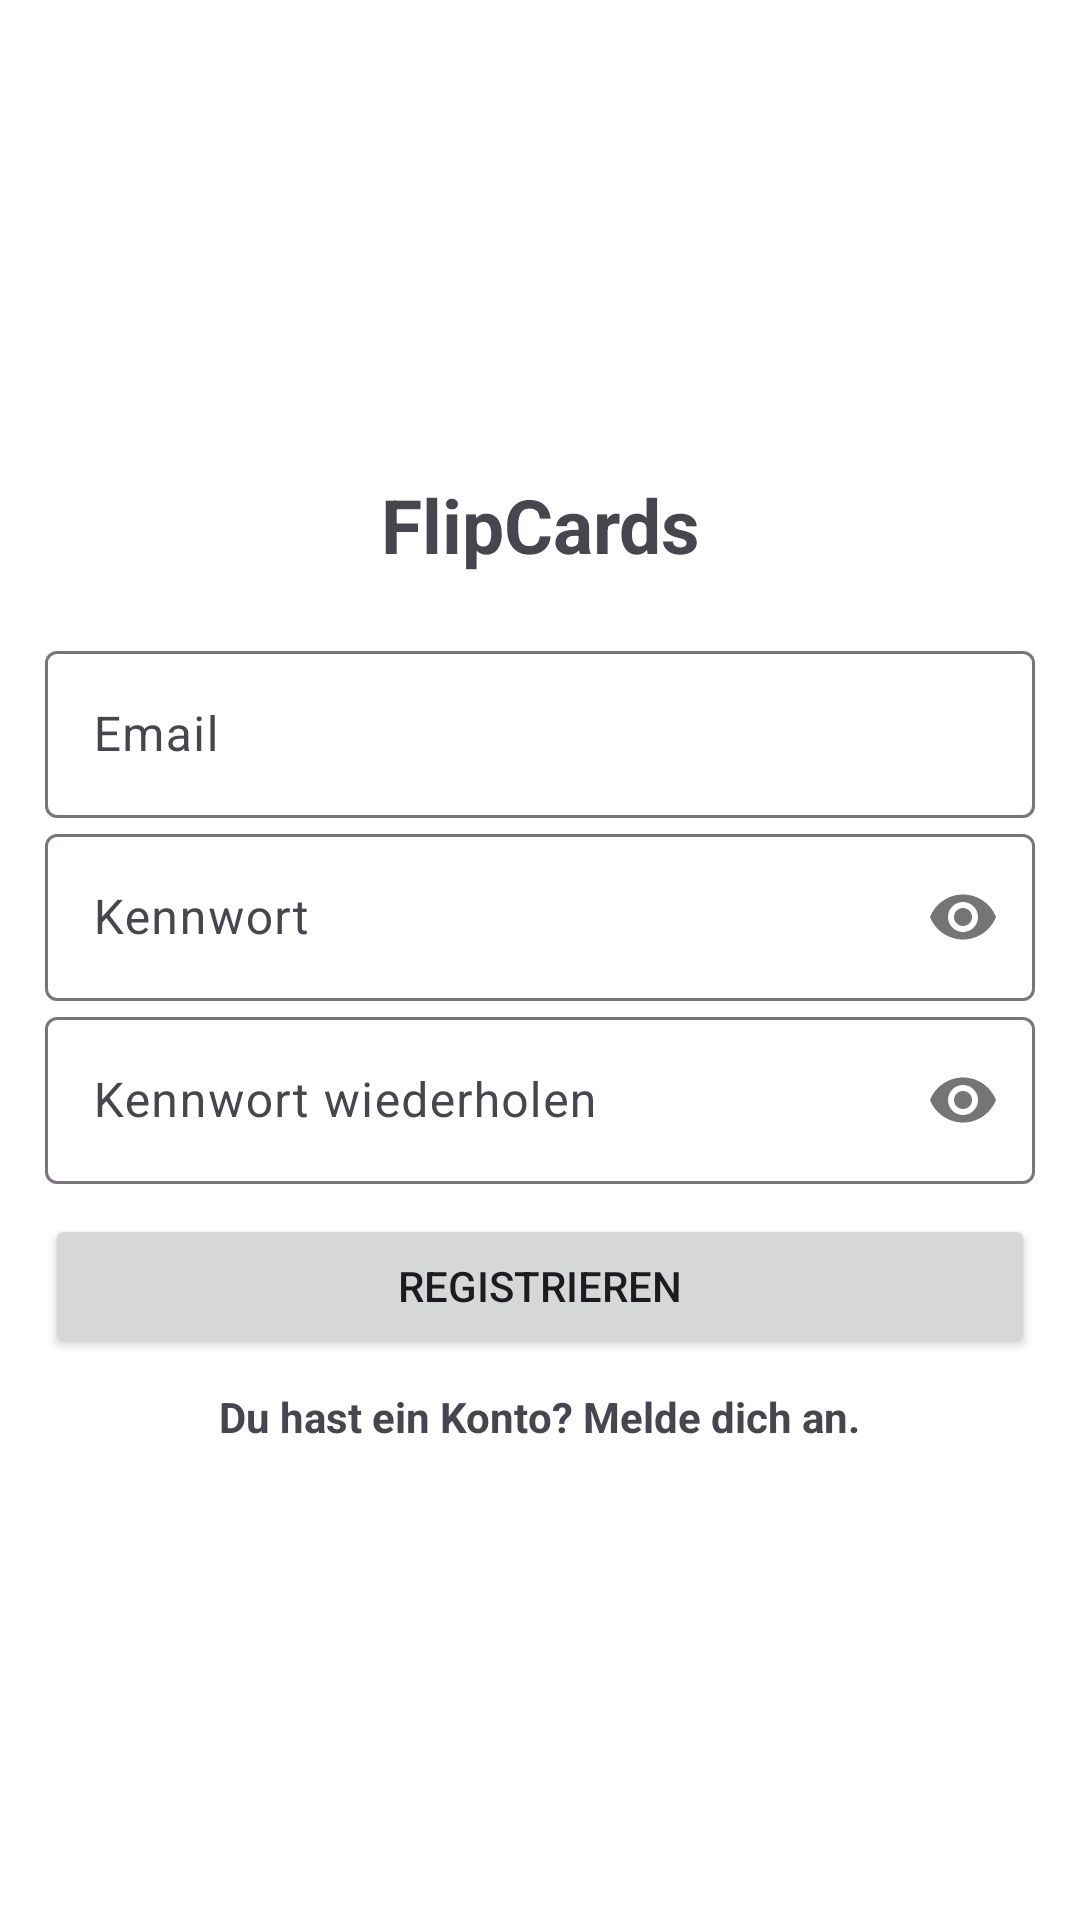

Produce the Android XML layout that renders to this screen, including the resource entries it uses.
<!-- AndroidManifest.xml: application theme Theme.FlipCards -->
<!-- res/layout/activity_sign_up.xml -->
<?xml version="1.0" encoding="utf-8"?>
<LinearLayout xmlns:android="http://schemas.android.com/apk/res/android"
    xmlns:tools="http://schemas.android.com/tools"
    xmlns:app="http://schemas.android.com/apk/res-auto"
    android:id="@+id/main"
    android:layout_width="match_parent"
    android:layout_height="match_parent"
    tools:context=".ui.SignUpActivity"
    android:gravity="center"
    android:padding="15dp"
    android:orientation="vertical"
    android:background="@color/design_default_color_on_primary"
    >

    <TextView
        android:text="@string/flipcards"
        android:textSize="25sp"
        android:textStyle="bold"
        android:layout_marginBottom="20dp"
        android:gravity="center"
        android:layout_width="match_parent"
        android:layout_height="wrap_content"/>

    <com.google.android.material.textfield.TextInputLayout
        android:layout_width="match_parent"
        android:layout_height="wrap_content">

        <com.google.android.material.textfield.TextInputEditText
            android:id="@+id/email_signup"
            android:layout_width="match_parent"
            android:layout_height="wrap_content"
            android:hint="@string/email"
            tools:ignore="TextContrastCheck,VisualLintTextFieldSize" />
    </com.google.android.material.textfield.TextInputLayout>


    <com.google.android.material.textfield.TextInputLayout
        android:layout_width="match_parent"
        android:layout_height="wrap_content"
        app:passwordToggleEnabled="true"
        >

        <com.google.android.material.textfield.TextInputEditText
            android:id="@+id/password_signup"
            android:layout_width="match_parent"
            android:layout_height="wrap_content"
            android:hint="@string/password"
            android:inputType="textPassword"
            tools:ignore="TextContrastCheck,VisualLintTextFieldSize" />
    </com.google.android.material.textfield.TextInputLayout>

    <com.google.android.material.textfield.TextInputLayout
        android:layout_width="match_parent"
        android:layout_height="wrap_content"
        app:passwordToggleEnabled="true"
        >

        <com.google.android.material.textfield.TextInputEditText
            android:id="@+id/repeat_password_signup"
            android:layout_width="match_parent"
            android:layout_height="wrap_content"
            android:hint="@string/repeat_password"
            android:inputType="textPassword"
            tools:ignore="TextContrastCheck,VisualLintTextFieldSize" />
    </com.google.android.material.textfield.TextInputLayout>

    <Button
        android:id="@+id/btn_signup"
        android:text="@string/sign_up"
        android:layout_marginTop="10dp"
        android:layout_width="match_parent"
        android:layout_height="wrap_content"
        tools:ignore="VisualLintButtonSize">
    </Button>

    <TextView
        android:id="@+id/signin_text"
        android:layout_width="wrap_content"
        android:layout_height="wrap_content"
        android:text="@string/already_account"
        android:textStyle="bold"
        android:layout_marginTop="10dp"
        >
    </TextView>

</LinearLayout>
<!-- resources referenced by this layout -->
<resources>
  <string name="already_account">Du hast ein Konto? Melde dich an.</string>
  <string name="email">Email</string>
  <string name="flipcards">FlipCards</string>
  <string name="password">Kennwort</string>
  <string name="repeat_password">Kennwort wiederholen</string>
  <string name="sign_up">Registrieren</string>
  <style name="Theme.FlipCards" parent="Base.Theme.FlipCards" />
  <style name="Base.Theme.FlipCards" parent="Theme.Material3.DayNight.NoActionBar">
          
          
  
          <item name="colorPrimary">@color/blue</item>
          <item name="android:itemBackground">@color/white</item>
  
      </style>
  <color name="blue">#0050A9</color>
  <color name="white">#FFFFFFFF</color>
</resources>
